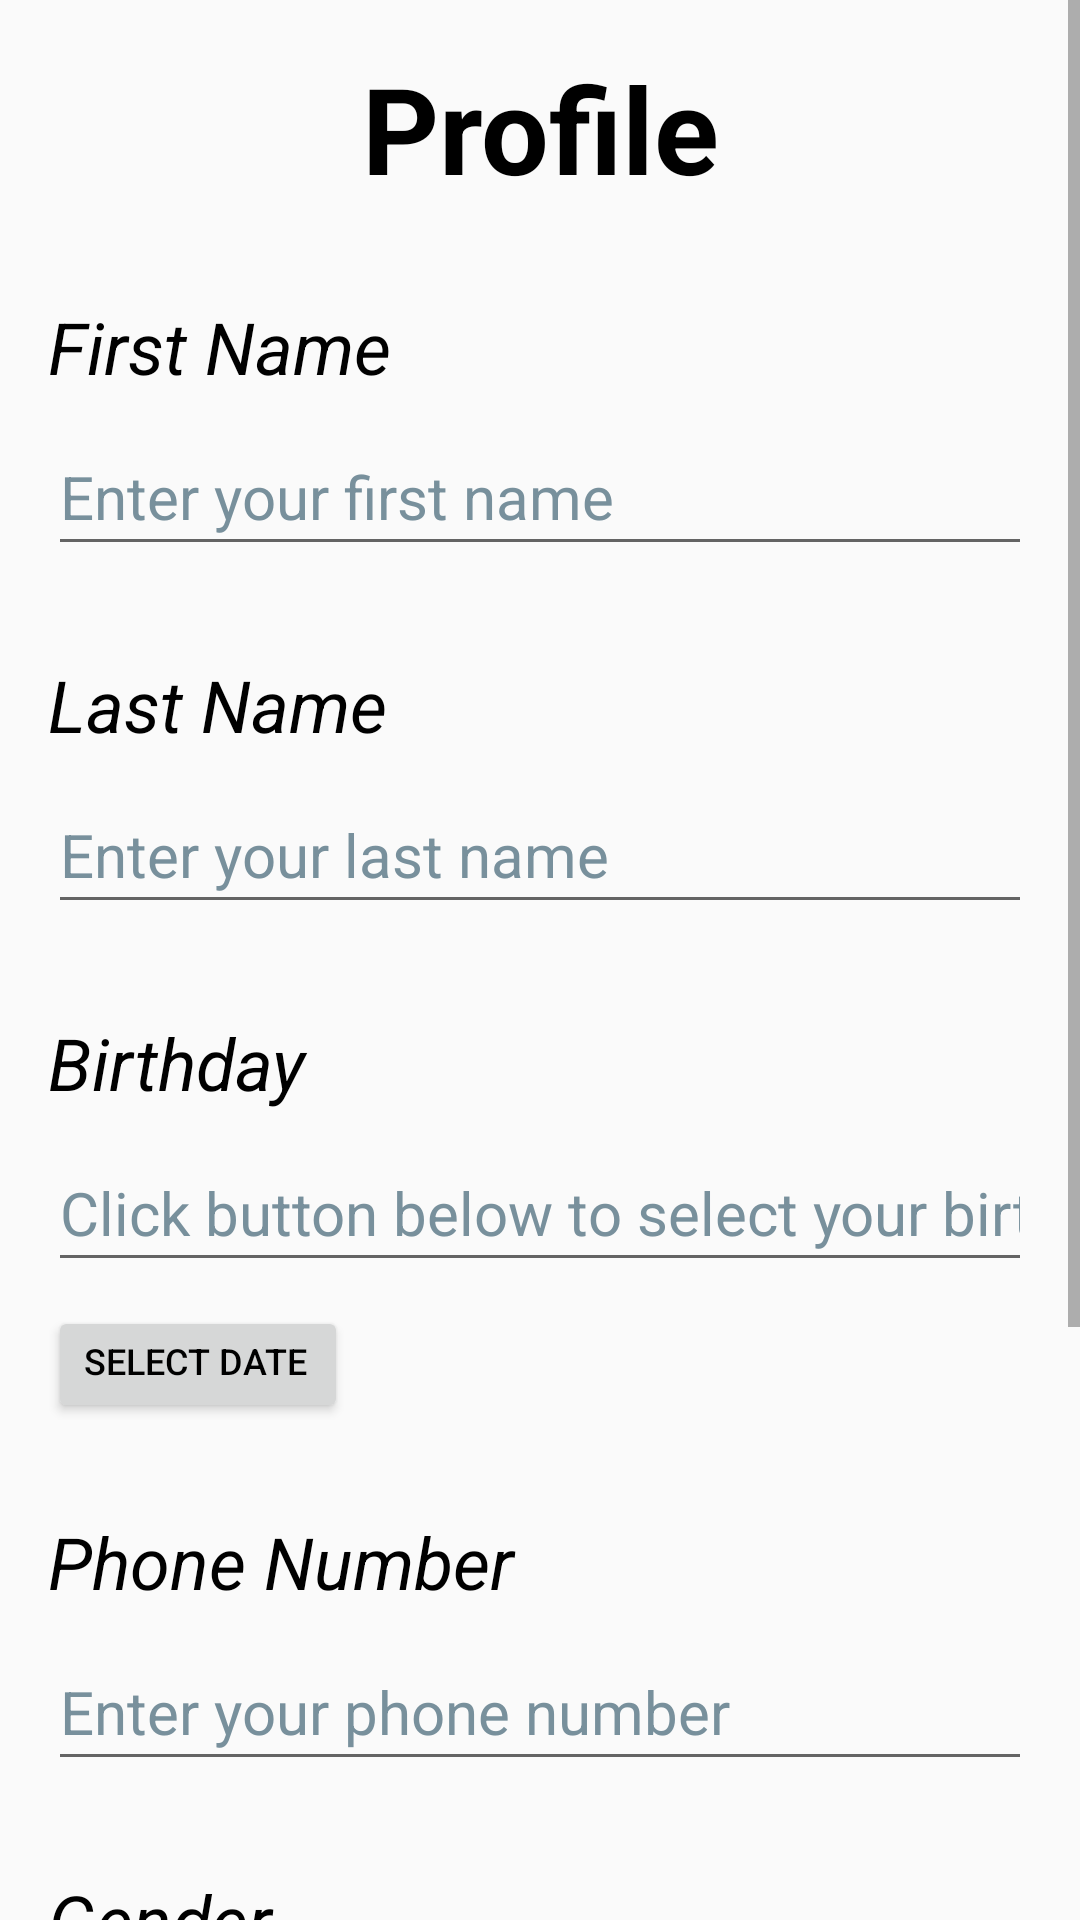

Produce the Android XML layout that renders to this screen, including the resource entries it uses.
<!-- AndroidManifest.xml: application theme Theme.MobileProject -->
<!-- res/layout/fragment_profile.xml -->
<?xml version="1.0" encoding="utf-8"?>
<androidx.constraintlayout.widget.ConstraintLayout xmlns:android="http://schemas.android.com/apk/res/android"
    xmlns:app="http://schemas.android.com/apk/res-auto"
    xmlns:tools="http://schemas.android.com/tools"
    android:layout_width="match_parent"
    android:layout_height="match_parent"
    tools:context=".ProfileFragment">

    <ScrollView
        android:id="@+id/login_scroll_view"
        app:layout_constraintEnd_toEndOf="parent"
        app:layout_constraintStart_toStartOf="parent"
        app:layout_constraintTop_toTopOf="parent"
        app:layout_constraintBottom_toBottomOf="parent"
        android:layout_height="match_parent"
        android:layout_width="match_parent">
        <LinearLayout
            android:id="@+id/login_linear_layout"
            app:layout_constraintEnd_toEndOf="parent"
            app:layout_constraintStart_toStartOf="parent"
            app:layout_constraintTop_toTopOf="parent"
            app:layout_constraintBottom_toBottomOf="parent"
            android:layout_height="match_parent"
            android:layout_width="match_parent"
            android:orientation="vertical"
            android:gravity="center"
            android:paddingLeft="16dp"
            android:paddingRight="16dp">

            <TextView
                android:id="@+id/app_name"
                style="@style/Widget.AppCompat.TextView"
                android:layout_width="match_parent"
                android:layout_height="wrap_content"
                android:layout_marginTop="16dp"
                android:gravity="center"
                android:text="Profile"
                android:textColor="#000"
                android:textSize="40sp"
                android:textStyle="bold"
                app:layout_constraintEnd_toEndOf="parent"
                app:layout_constraintStart_toStartOf="parent"
                app:layout_constraintTop_toTopOf="parent" />

            <TextView
                android:id="@+id/first_name_guide_text"
                android:layout_width="match_parent"
                android:layout_height="wrap_content"
                android:layout_marginTop="30dp"
                android:text="First Name"
                android:textAppearance="@style/TextAppearance.AppCompat.Medium"
                android:textColor="#000"
                android:textSize="24sp"
                android:textStyle="italic"
                app:layout_constraintEnd_toEndOf="parent"
                app:layout_constraintStart_toStartOf="parent"
                app:layout_constraintTop_toBottomOf="@+id/app_name" />

            <EditText
                android:id="@+id/first_name_input"
                android:layout_width="match_parent"
                android:layout_height="49dp"
                android:layout_marginTop="8dp"
                android:ems="10"
                android:hint="Enter your first name"
                android:textColorHint="#78909C"
                android:inputType="text"
                android:textColor="#000"
                android:textSize="20sp"
                app:layout_constraintEnd_toEndOf="parent"
                app:layout_constraintStart_toStartOf="parent"
                app:layout_constraintTop_toBottomOf="@+id/first_name_guide_text" />

            <TextView
                android:id="@+id/last_name_guide_text"
                android:layout_width="match_parent"
                android:layout_height="wrap_content"
                android:layout_marginTop="30dp"
                android:text="Last Name"
                android:textAppearance="@style/TextAppearance.AppCompat.Medium"
                android:textColor="#000"
                android:textSize="24sp"
                android:textStyle="italic"
                app:layout_constraintEnd_toEndOf="parent"
                app:layout_constraintStart_toStartOf="parent"
                app:layout_constraintTop_toBottomOf="@+id/first_name_input" />

            <EditText
                android:id="@+id/last_name_input"
                android:layout_width="match_parent"
                android:layout_height="49dp"
                android:layout_marginTop="8dp"
                android:ems="10"
                android:hint="Enter your last name"
                android:textColorHint="#78909C"
                android:inputType="text"
                android:textColor="#000"
                android:textSize="20sp"
                app:layout_constraintEnd_toEndOf="parent"
                app:layout_constraintStart_toStartOf="parent"
                app:layout_constraintTop_toBottomOf="@+id/last_name_guide_text" />

            <TextView
                android:id="@+id/birthday_guide_text"
                android:layout_width="match_parent"
                android:layout_height="wrap_content"
                android:layout_marginTop="30dp"
                android:text="Birthday"
                android:textAppearance="@style/TextAppearance.AppCompat.Medium"
                android:textColor="#000"
                android:textSize="24sp"
                android:textStyle="italic"
                app:layout_constraintEnd_toEndOf="parent"
                app:layout_constraintStart_toStartOf="parent"
                app:layout_constraintTop_toBottomOf="@+id/last_name_input" />

            <EditText
                android:id="@+id/birthday_input"
                android:layout_width="match_parent"
                android:layout_height="49dp"
                android:layout_marginTop="8dp"
                android:ems="10"
                android:hint="Click button below to select your birthday"
                android:textColorHint="#78909C"
                android:inputType="text"
                android:textColor="#000"
                android:textSize="20sp"
                app:layout_constraintEnd_toEndOf="parent"
                app:layout_constraintStart_toStartOf="parent"
                app:layout_constraintTop_toBottomOf="@+id/birthday_guide_text" />

            <Button
                android:id="@+id/button_date"
                android:layout_width="100dp"
                android:layout_height="39dp"
                android:layout_marginTop="8dp"
                android:ems="10"
                android:text="Select Date"
                android:textColor="#000"
                android:textSize="12sp"
                android:gravity="start"
                android:layout_gravity="start"
                app:layout_constraintEnd_toEndOf="parent"
                app:layout_constraintStart_toStartOf="parent"
                app:layout_constraintTop_toBottomOf="@+id/birthday_input" />

            <TextView
                android:id="@+id/phone_guide_text"
                android:layout_width="match_parent"
                android:layout_height="wrap_content"
                android:layout_marginTop="30dp"
                android:text="Phone Number"
                android:textAppearance="@style/TextAppearance.AppCompat.Medium"
                android:textColor="#000"
                android:textSize="24sp"
                android:textStyle="italic"
                app:layout_constraintEnd_toEndOf="parent"
                app:layout_constraintStart_toStartOf="parent"
                app:layout_constraintTop_toBottomOf="@+id/birthday_input" />

            <EditText
                android:id="@+id/phone_input"
                android:layout_width="match_parent"
                android:layout_height="49dp"
                android:layout_marginTop="8dp"
                android:ems="10"
                android:hint="Enter your phone number"
                android:inputType="number"
                android:textColor="#000"
                android:textColorHint="#78909C"
                android:textSize="20sp"
                app:layout_constraintEnd_toEndOf="parent"
                app:layout_constraintStart_toStartOf="parent"
                app:layout_constraintTop_toBottomOf="@+id/phone_guide_text" />

            <TextView
                android:id="@+id/gender_guide_text"
                android:layout_width="match_parent"
                android:layout_height="wrap_content"
                android:layout_marginTop="30dp"
                android:text="Gender"
                android:textAppearance="@style/TextAppearance.AppCompat.Medium"
                android:textColor="#000"
                android:textSize="24sp"
                android:textStyle="italic"
                app:layout_constraintEnd_toEndOf="parent"
                app:layout_constraintStart_toStartOf="parent"
                app:layout_constraintTop_toBottomOf="@+id/phone_input" />

            <RadioGroup
                android:id="@+id/gender_group"
                android:layout_width="match_parent"
                android:layout_height="wrap_content"
                android:layout_marginTop="30dp"
                app:layout_constraintEnd_toEndOf="parent"
                app:layout_constraintStart_toStartOf="parent"
                app:layout_constraintTop_toBottomOf="@+id/gender_guide_text">
                <RadioButton
                    android:id="@+id/gender_male"
                    android:layout_width="match_parent"
                    android:layout_height="match_parent"
                    android:text="@string/gender_radio_male"/>
                <RadioButton
                    android:id="@+id/gender_female"
                    android:layout_width="match_parent"
                    android:layout_height="match_parent"
                    android:text="@string/gender_radio_female"/>
            </RadioGroup>

            <TextView
                android:id="@+id/password_guide_text"
                android:layout_width="match_parent"
                android:layout_height="wrap_content"
                android:layout_marginTop="24dp"
                android:text="Password"
                android:textAppearance="@style/TextAppearance.AppCompat.Medium"
                android:textColor="#000"
                android:textSize="24sp"
                android:textStyle="italic"
                app:layout_constraintEnd_toEndOf="parent"
                app:layout_constraintStart_toStartOf="parent"
                app:layout_constraintTop_toBottomOf="@+id/gender_group" />

            <EditText
                android:id="@+id/password_input"
                android:layout_width="match_parent"
                android:layout_height="49dp"
                android:layout_marginTop="8dp"
                android:ems="10"
                android:hint="Enter password"
                android:inputType="textPassword"
                android:textColor="#000"
                android:textSize="20sp"
                app:layout_constraintEnd_toEndOf="parent"
                app:layout_constraintStart_toStartOf="parent"
                app:layout_constraintTop_toBottomOf="@+id/password_guide_text" />

            <Button
                android:id="@+id/button_update"
                android:layout_width="match_parent"
                android:layout_height="39dp"
                android:layout_marginTop="24dp"
                android:ems="10"
                android:text="Update"
                android:textColor="#000"
                android:textSize="12sp"
                android:backgroundTint="@color/cardview_light_background"
                app:layout_constraintEnd_toEndOf="parent"
                app:layout_constraintStart_toStartOf="parent"
                app:layout_constraintTop_toBottomOf="@+id/password_input"
                />

        </LinearLayout>


    </ScrollView>

</androidx.constraintlayout.widget.ConstraintLayout>
<!-- resources referenced by this layout -->
<resources>
  <string name="gender_radio_female">Female</string>
  <string name="gender_radio_male">Male</string>
  <style name="Theme.MobileProject" parent="Theme.AppCompat.Light.DarkActionBar">
          
          <item name="colorPrimary">@color/purple_500</item>
          <item name="colorPrimaryDark">@color/purple_700</item>
          <item name="colorAccent">@color/teal_200</item>
          
          <item name="colorOnPrimary">#FFFFFF</item>
      </style>
  <!-- not gathered from this repository: default colours our renderer supplied (Android Studio template values) -->
  <color name="purple_500">#FF6200EE</color>
  <color name="purple_700">#FF3700B3</color>
  <color name="teal_200">#FF03DAC5</color>
</resources>
